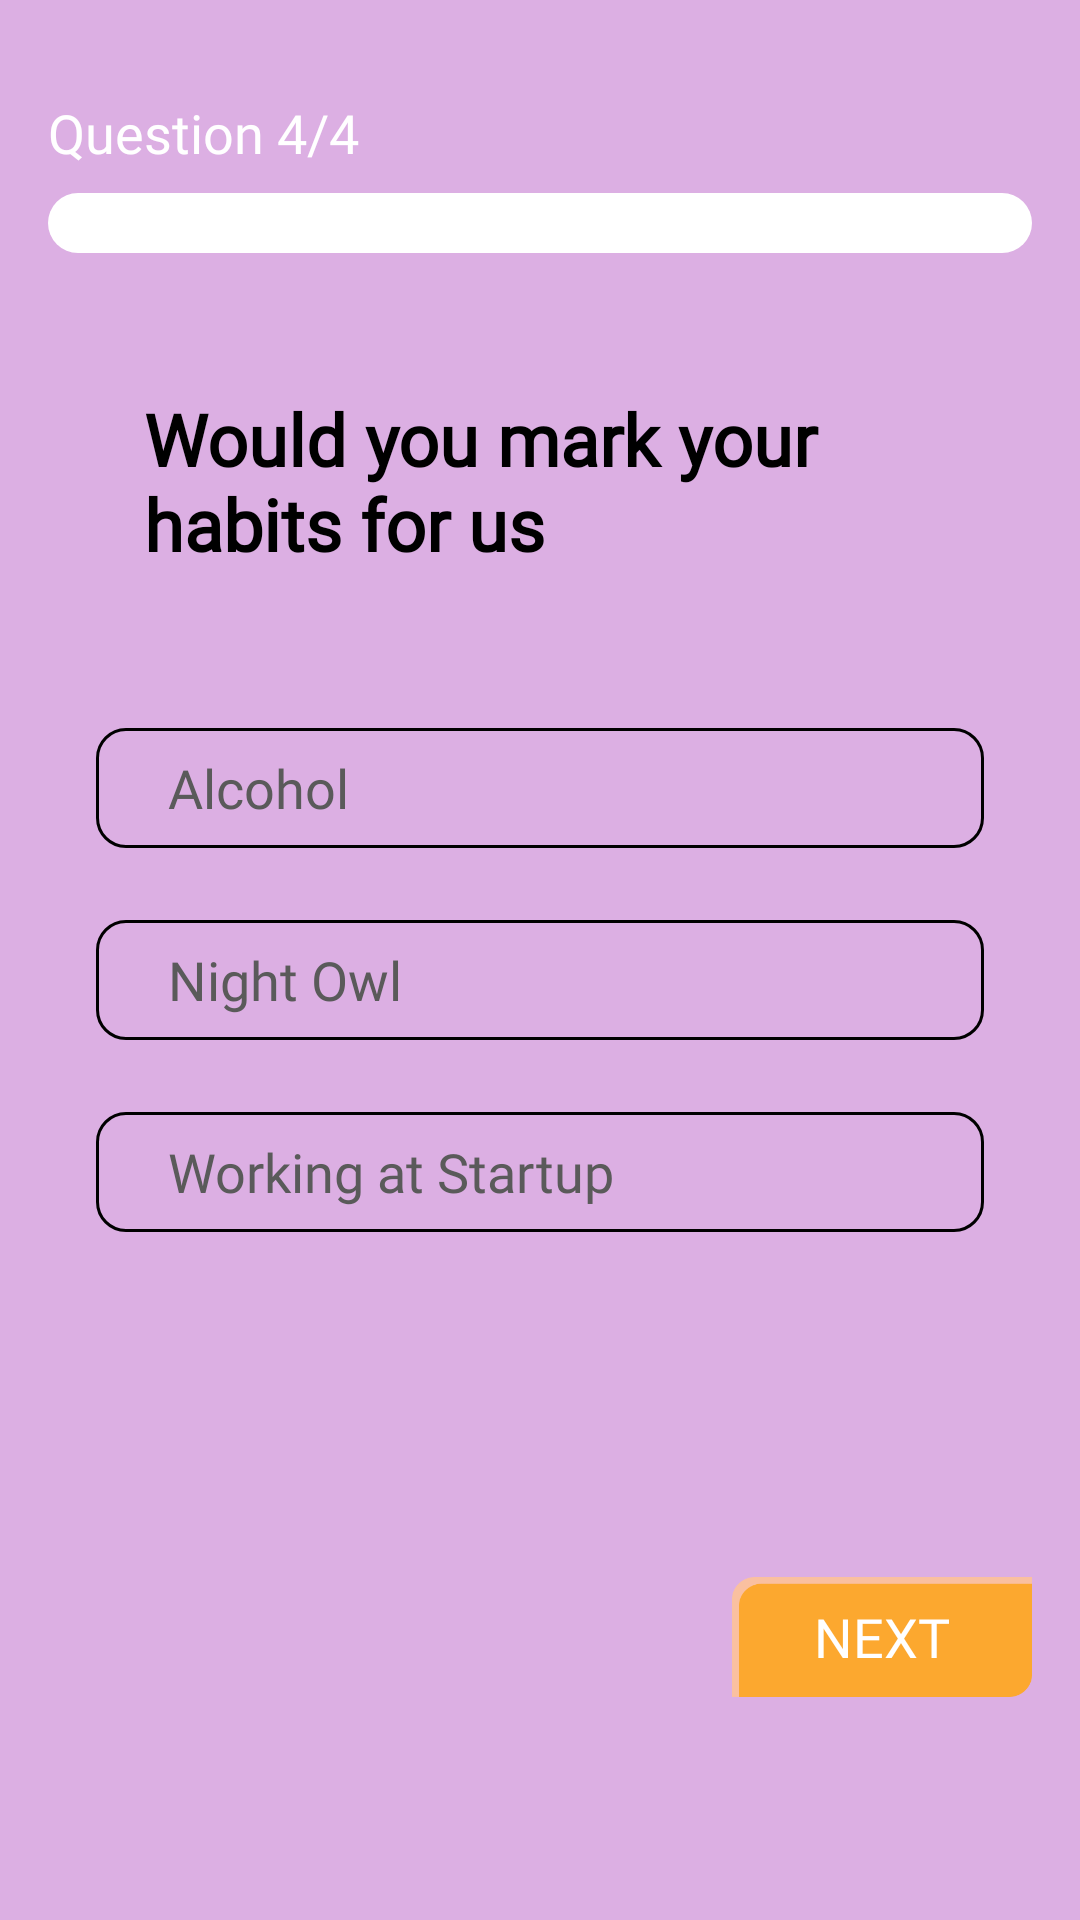

Here is an Android app screen rendered from its layout file. Give the layout XML and the strings, colors and styles it references.
<!-- AndroidManifest.xml: activity theme Theme.Anxily.NoActionBar -->
<!-- res/layout/activity_special_quiz.xml -->
<?xml version="1.0" encoding="utf-8"?>
<androidx.constraintlayout.widget.ConstraintLayout xmlns:android="http://schemas.android.com/apk/res/android"
    xmlns:app="http://schemas.android.com/apk/res-auto"
    xmlns:tools="http://schemas.android.com/tools"
    android:layout_width="match_parent"

    android:layout_height="match_parent"
    android:background="#DCAFE3"
    android:padding="16dp"
    tools:context=".SelectGenderActivity">


    <TextView
        android:id="@+id/tv_question"
        android:layout_width="match_parent"
        android:layout_height="wrap_content"
        android:layout_marginTop="16dp"
        android:fontFamily="@font/dm_sans_bold"
        android:text="Question 4/4"
        android:textColor="@color/white"
        android:textSize="18sp"
        app:layout_constraintTop_toTopOf="parent"
        tools:layout_editor_absoluteX="16dp" />


    <com.google.android.material.progressindicator.LinearProgressIndicator
        android:id="@+id/linearProgressIndicator"
        android:layout_width="match_parent"
        android:layout_height="wrap_content"
        android:layout_marginTop="8dp"
        android:indeterminate="false"
        app:indicatorColor="@color/appYellow"
        app:layout_constraintEnd_toEndOf="parent"
        app:layout_constraintHorizontal_bias="0.0"
        app:layout_constraintStart_toStartOf="parent"
        app:layout_constraintTop_toBottomOf="@+id/tv_question"
        app:trackColor="#FFFFFF"
        app:trackCornerRadius="16dp"
        app:trackThickness="20dp" />


    <androidx.appcompat.widget.LinearLayoutCompat
        android:layout_width="match_parent"
        android:layout_height="wrap_content"
        android:background="@drawable/shape_card_no_padding"
        android:orientation="vertical"
        app:layout_constraintBottom_toBottomOf="parent"
        app:layout_constraintTop_toBottomOf="@+id/linearProgressIndicator"
        app:layout_constraintVertical_bias="0.19"
        tools:layout_editor_absoluteX="16dp">

        <TextView
            android:id="@+id/tv_question_inner"
            android:layout_width="match_parent"
            android:layout_height="wrap_content"
            android:layout_margin="16dp"
            android:layout_marginTop="32dp"
            android:fontFamily="@font/dm_sans_bold"
            android:padding="16dp"
            android:text="Would you mark your habits for us"
            android:textAlignment="viewStart"
            android:textColor="@color/black"
            android:textSize="24sp"
            android:textStyle="bold" />


        <com.google.android.material.button.MaterialButton
            android:id="@+id/btn_alcohol"
            style="@style/Widget.Material3.Button.OutlinedButton"
            android:layout_width="match_parent"
            android:layout_height="wrap_content"
            android:layout_marginStart="16dp"
            android:layout_marginTop="16dp"
            android:layout_marginEnd="16dp"
            android:fontFamily="@font/dm_sans_bold"
            android:text="Alcohol"
            android:textAlignment="viewStart"
            android:textColor="#5A5A5A"
            android:textSize="18sp"
            app:cornerRadius="10dp"
            app:strokeColor="@color/black" />


        <com.google.android.material.button.MaterialButton
            android:id="@+id/btn_night_owl"
            style="@style/Widget.Material3.Button.OutlinedButton"
            android:layout_width="match_parent"
            android:layout_height="wrap_content"
            android:layout_marginStart="16dp"
            android:layout_marginTop="16dp"
            android:layout_marginEnd="16dp"
            android:checkable="true"
            android:fontFamily="@font/dm_sans_bold"
            android:text="Night Owl"
            android:textAlignment="viewStart"
            android:textColor="#5A5A5A"
            android:textSize="18sp"
            app:cornerRadius="10dp"
            app:strokeColor="@color/black" />

        <com.google.android.material.button.MaterialButton
            android:id="@+id/btn_working_at_startup"
            style="@style/Widget.Material3.Button.OutlinedButton"
            android:layout_width="match_parent"
            android:layout_height="wrap_content"
            android:layout_margin="16dp"
            android:checkable="true"
            android:fontFamily="@font/dm_sans_bold"
            android:text="Working at Startup"
            android:textAlignment="viewStart"
            android:textColor="#5A5A5A"
            android:textSize="18sp"
            app:cornerRadius="10dp"
            app:strokeColor="@color/black" />


        <androidx.appcompat.widget.AppCompatButton
            android:id="@+id/button_next"
            android:layout_width="100dp"
            android:layout_height="40dp"
            android:layout_gravity="end"
            android:layout_marginTop="95dp"
            android:background="@drawable/bg_next"
            android:fontFamily="@font/dm_sans_bold"
            android:text="Next"

            android:textAlignment="center"
            android:textColor="@color/white"
            android:textSize="18sp"


            />


    </androidx.appcompat.widget.LinearLayoutCompat>


</androidx.constraintlayout.widget.ConstraintLayout>
<!-- resources referenced by this layout -->
<resources>
  <color name="appYellow">#FCA82F</color>
  <color name="black">#FF000000</color>
  <color name="white">#FFFFFFFF</color>
  <!-- drawable bg_next: png bitmap (drawable, 1899 bytes) -->
  <style name="Theme.Anxily.NoActionBar" parent="Theme.MaterialComponents.DayNight.NoActionBar">
          
          <item name="colorPrimary">@color/appRed</item>
          <item name="colorPrimaryVariant">@color/appPrimaryVariant</item>
          <item name="colorOnPrimary">@color/white</item>
          
          <item name="colorSecondary">@color/appRed</item>
          <item name="colorSecondaryVariant">@color/appPrimaryVariant</item>
          <item name="colorOnSecondary">@color/white</item>
          
          <item name="android:statusBarColor" tools:targetApi="l">?attr/colorPrimaryVariant</item>
          
      </style>
  <color name="appRed">#6ACCD5</color>
  <color name="appPrimaryVariant">#29FFCD</color>
</resources>
